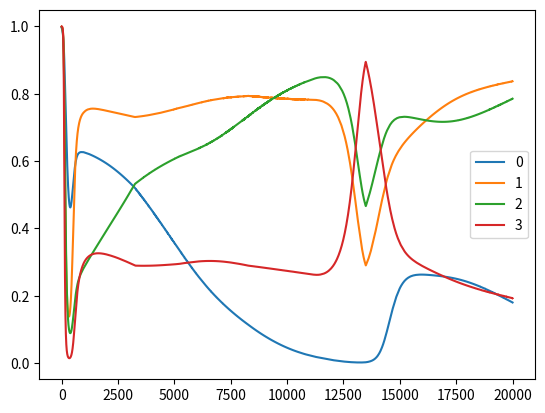

Here is the Python script that generated this plot:
import numpy as np
import math
import matplotlib.pyplot as plt

def sigmoid(u):
    return 1/(1 + math.e**(-u))


def cross_entropy(y, t):
    N = len(y)
    L = (1 / N) * np.sum(-t * np.log(y) - (1 - t)*np.log(1 - y))
    return L


def ReLU(u):
    return np.where(u <= 0, 0, u)


def dReLU(u):
    return np.where(u <= 0, 0, 1)


def dLdw(y, t, x):
    N = len(t)
    nn = len(x[0])
    ans = []
    for i in range(nn):
        ans.append(np.sum((y - t) * x[:,i]))
    ans = (1 / N) * np.array(ans)
    return ans

def dLdw_hidden(y, t, x, wj, u):
    '''
    u_s_j:s番目の入力ベクトルx‗sに対する、隠れ層j番目のニューロン活性
    y_s_j:s番目の入力ベクトルx‗sに対する、隠れ層j番目のニューロン出力
    w_j_i:入力層i番目のニューロンから隠れ層j番目のニューロンへのシナプスの重み
    sigma_s = y_s - t_s
    
    '''
    N = len(t)
    nn = len(x[0])
    ans = []
    sigma_s = y - t
    for i in range(nn):
        ans.append(np.sum(sigma_s * wj * dReLU(u) * x[:,i]))
    ans = (1 / N) * np.array(ans)
    return ans


def dLdb(y, t):
    N = len(t)
    return (1 / N)*np.sum(y - t)


def dLdb_hidden(y, t, wj, u):
    N = len(t)
    sigma_s = y - t
    return (1 / N)*np.sum(sigma_s * wj * dReLU(u))


class neuron():
    def __init__(self, w):
        self.w = w
        self.b = 1
    
    def spark(self, x):
        self.x = x
        self.u = []
        for xx in self.x:
            self.u.append(np.dot(xx, self.w) + self.b)
        self.u = np.array(self.u)
        
        return self.u

    def spark_output(self, u):
        self.y = sigmoid(self.u)
        return self.y

    def rev_wb(self, t, eta, alpha = 0.0001):
        self.t = t
        self.w = (1 - eta * alpha) * self.w - (eta * dLdw(y = self.y, t = self.t, x = self.x))
        self.b = self.b - (eta * dLdb(y = self.y, t = self.t))        

class hidden_neuron(neuron):
    def spark_output(self, u):
        self.y = ReLU(self.u)
        return self.y

    def rev_wb(self, t, eta, wj, alpha = 0.0001):
        self.t = t
        self.w = (1 - eta * alpha) * self.w - (eta * dLdw_hidden(self.y, self.t, self.x, wj, self.u))
        self.b = self.b - (eta * dLdb_hidden(self.y, self.t, wj, self.u))



if __name__ == "__main__":
    x = np.array(((0, 0),
         (0, 1),
         (1, 0),
         (1, 1)))
    t = np.array((0, 1, 1, 0))
    hidden_num =12
    neuron_hid = [[] for _ in range(hidden_num)]
    u = [[] for _ in range(hidden_num)]
    y = [[] for _ in range(hidden_num)]
    eta = 0.001
    for i in range(hidden_num):
        neuron_hid[i] = hidden_neuron(np.random.randn(2))
    neuron_out = neuron(np.random.randn(hidden_num))

    ans  = [[], [], [], []]
    ans_u  = [[], [], [], []]
    epoc = 20000
    for i in range(epoc):
        for j in range(hidden_num):
            u[j] = neuron_hid[j].spark(x)
            y[j] = neuron_hid[j].spark_output(u[j])
        uo = neuron_out.spark(np.stack([y[j]for j in range(hidden_num)], 1))
        yo = neuron_out.spark_output(uo)
        for j in range(hidden_num):
            neuron_hid[j].rev_wb(t, eta, neuron_out.w[j])
        neuron_out.rev_wb(t, eta)
        for i in range(4):
            ans[i].append(yo[i])
            ans_u[i].append(uo[i])
    cnt = list(range(epoc))
    plt.plot(cnt,ans[0],label = "0")
    plt.plot(cnt,ans[1],label = "1")
    plt.plot(cnt,ans[2],label = "2")
    plt.plot(cnt,ans[3],label = "3") 
    plt.legend()       
    plt.show()